Photos from the image-classification dataset "Real-Time-Road-Condition-Detection-Using-Dashcam-Video" in the GitHub repository CabuleaVictorAndrei/Real-Time-Road-Condition-Detection-Using-Dashcam-Video. Its 3 classes are: clear, snowy, wet.

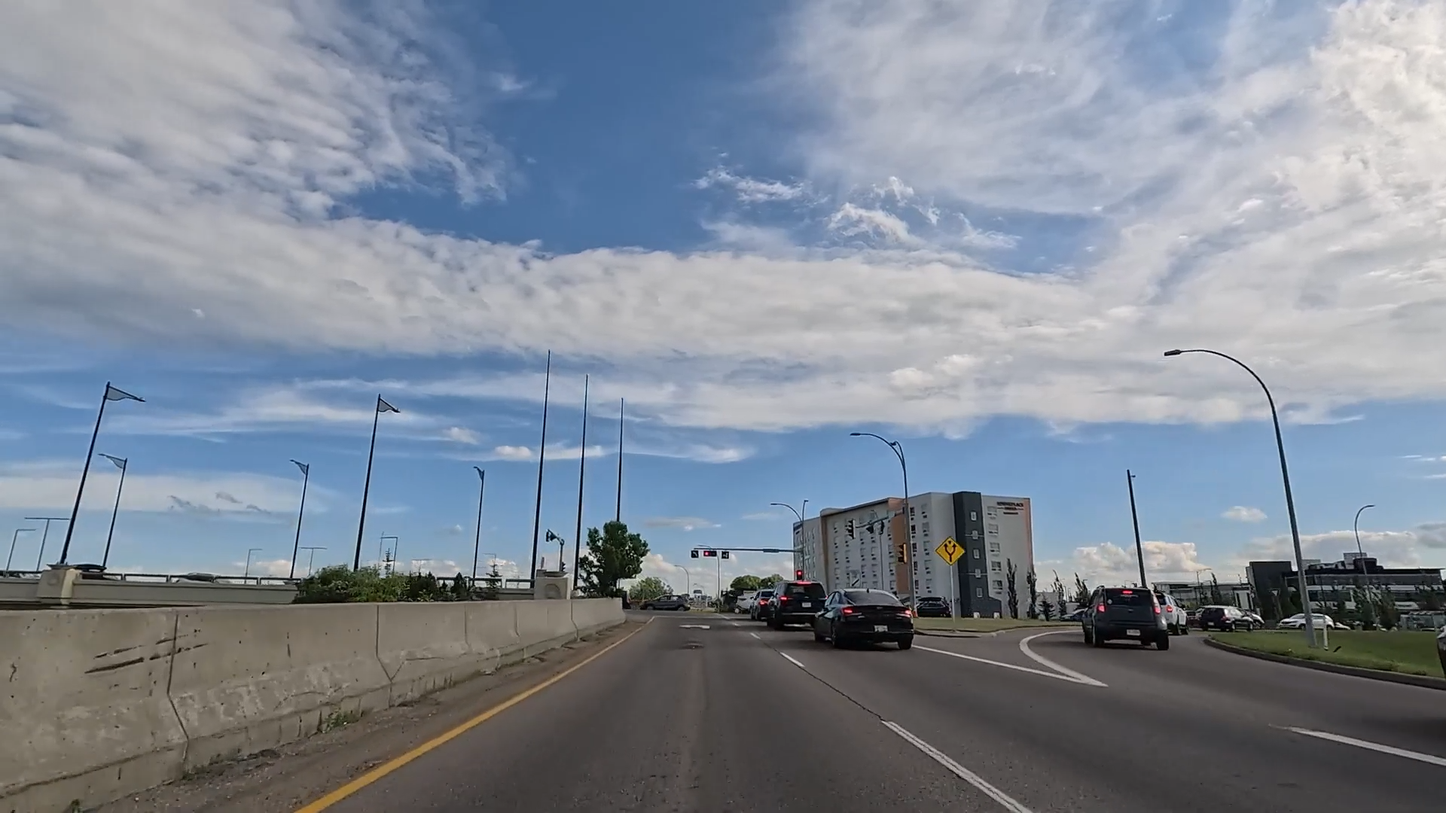
Label: clear

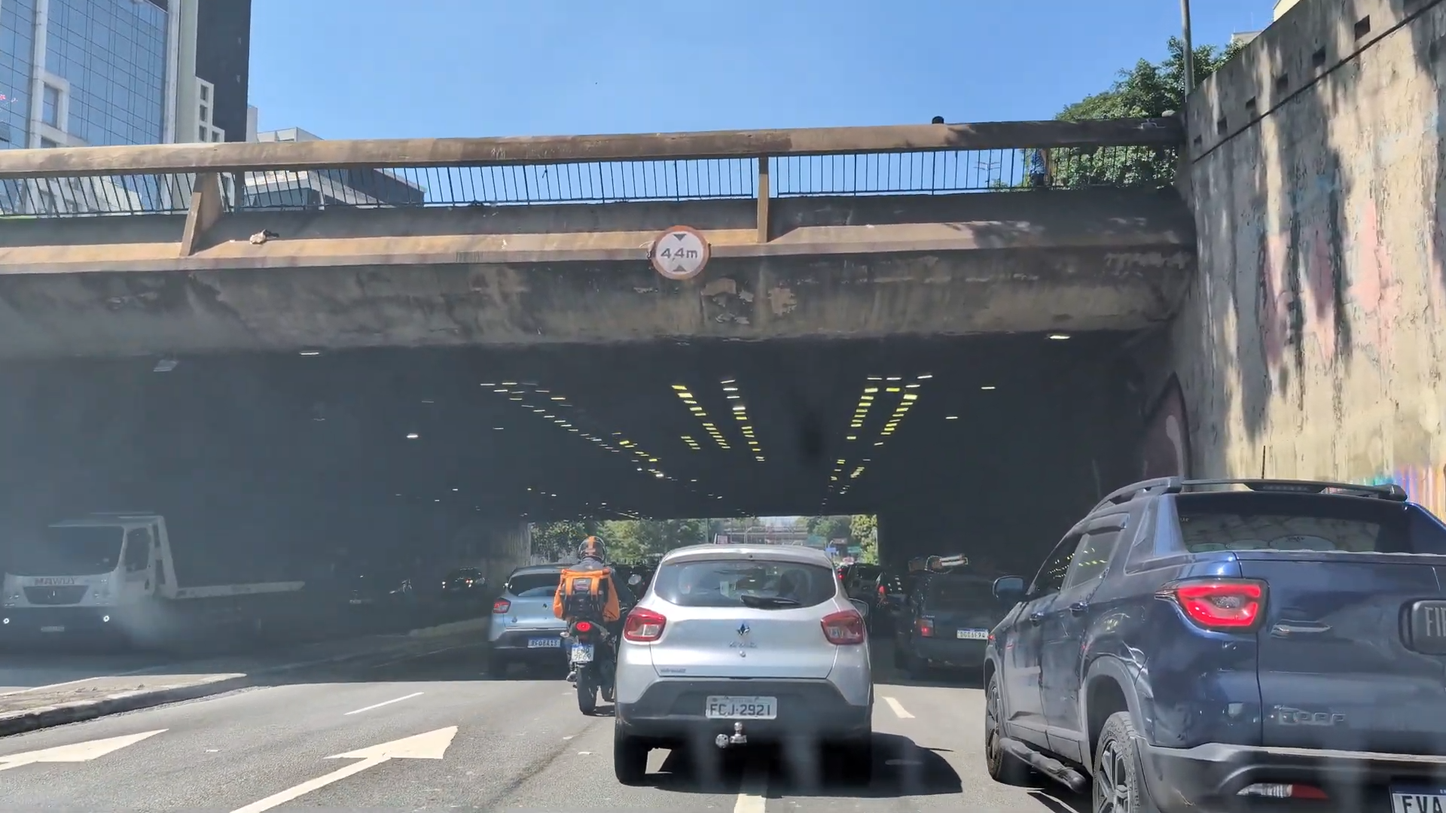
Label: clear

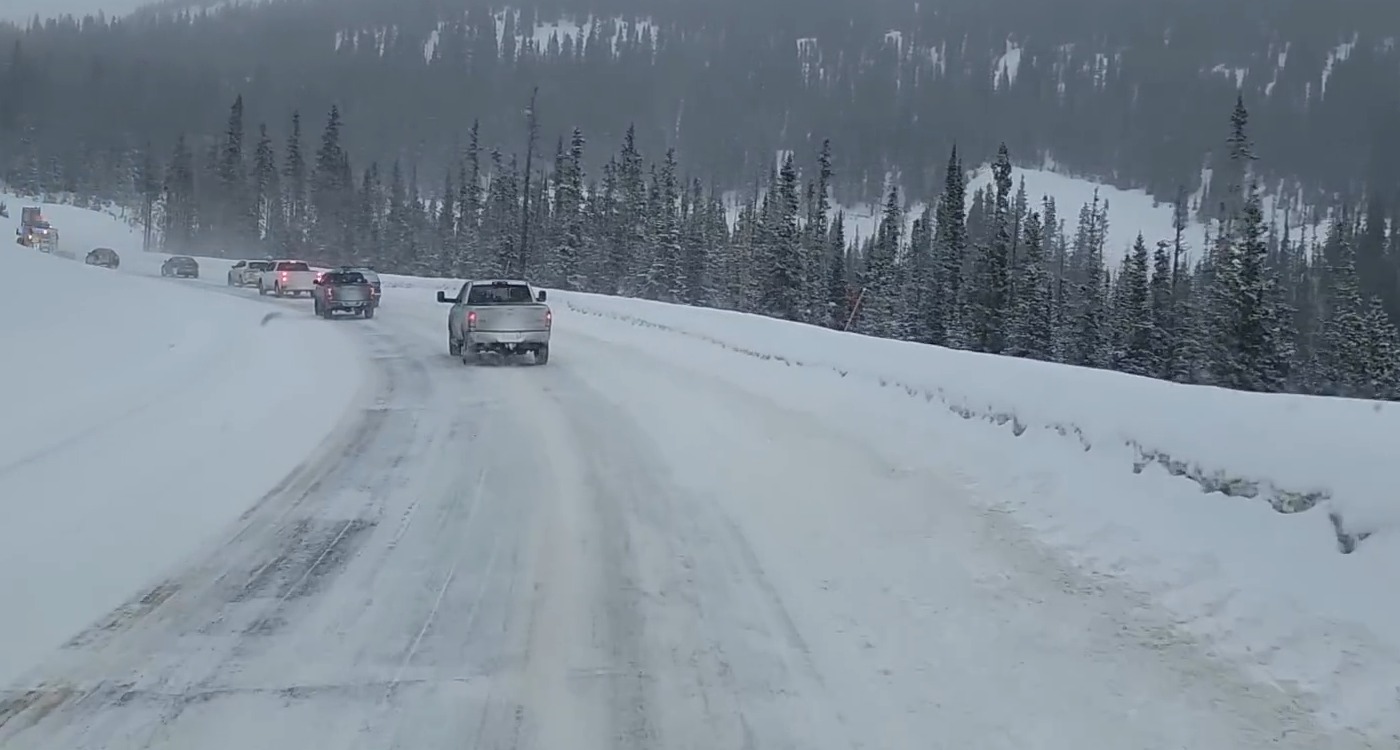
Label: snowy

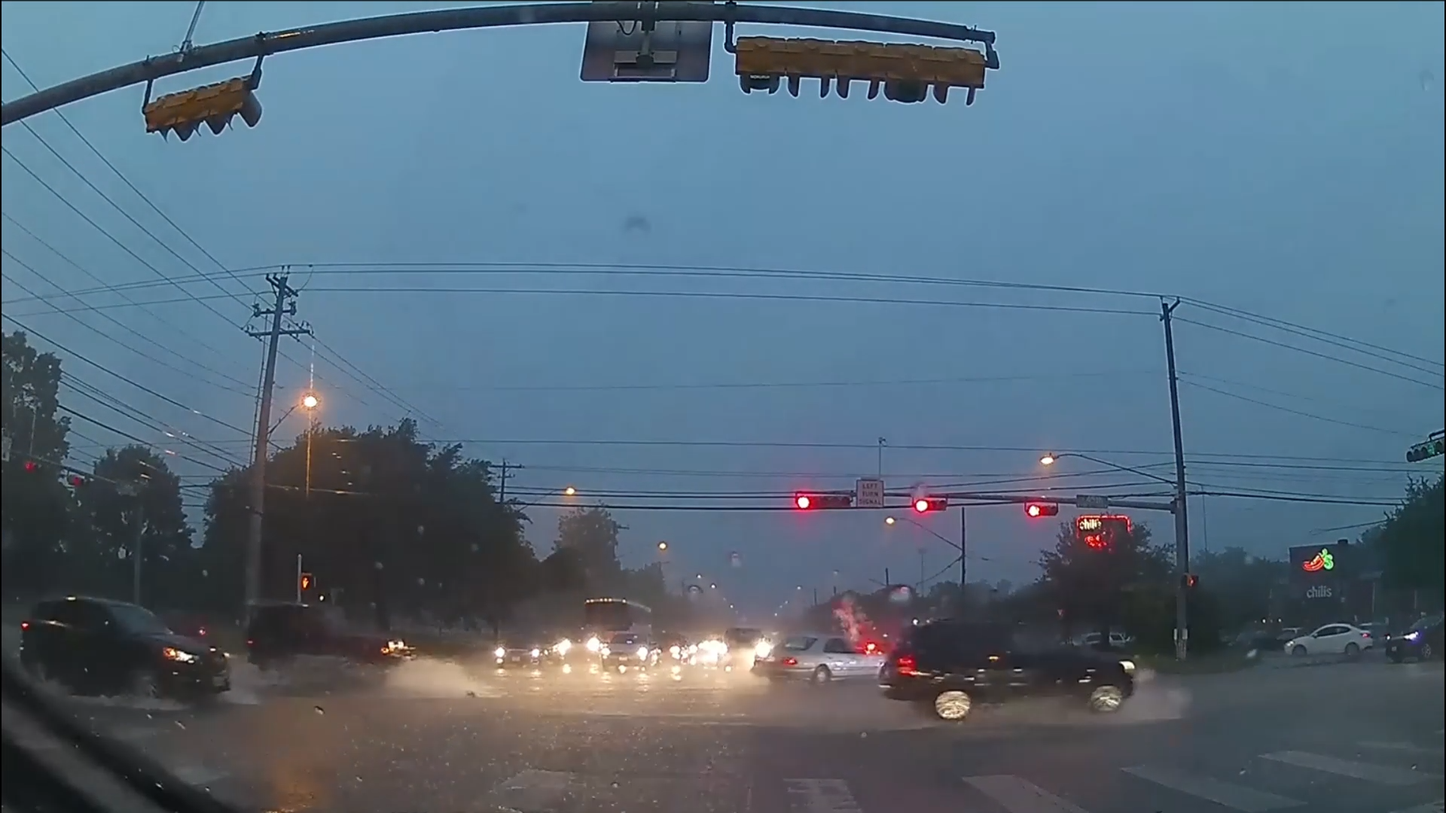
Label: wet

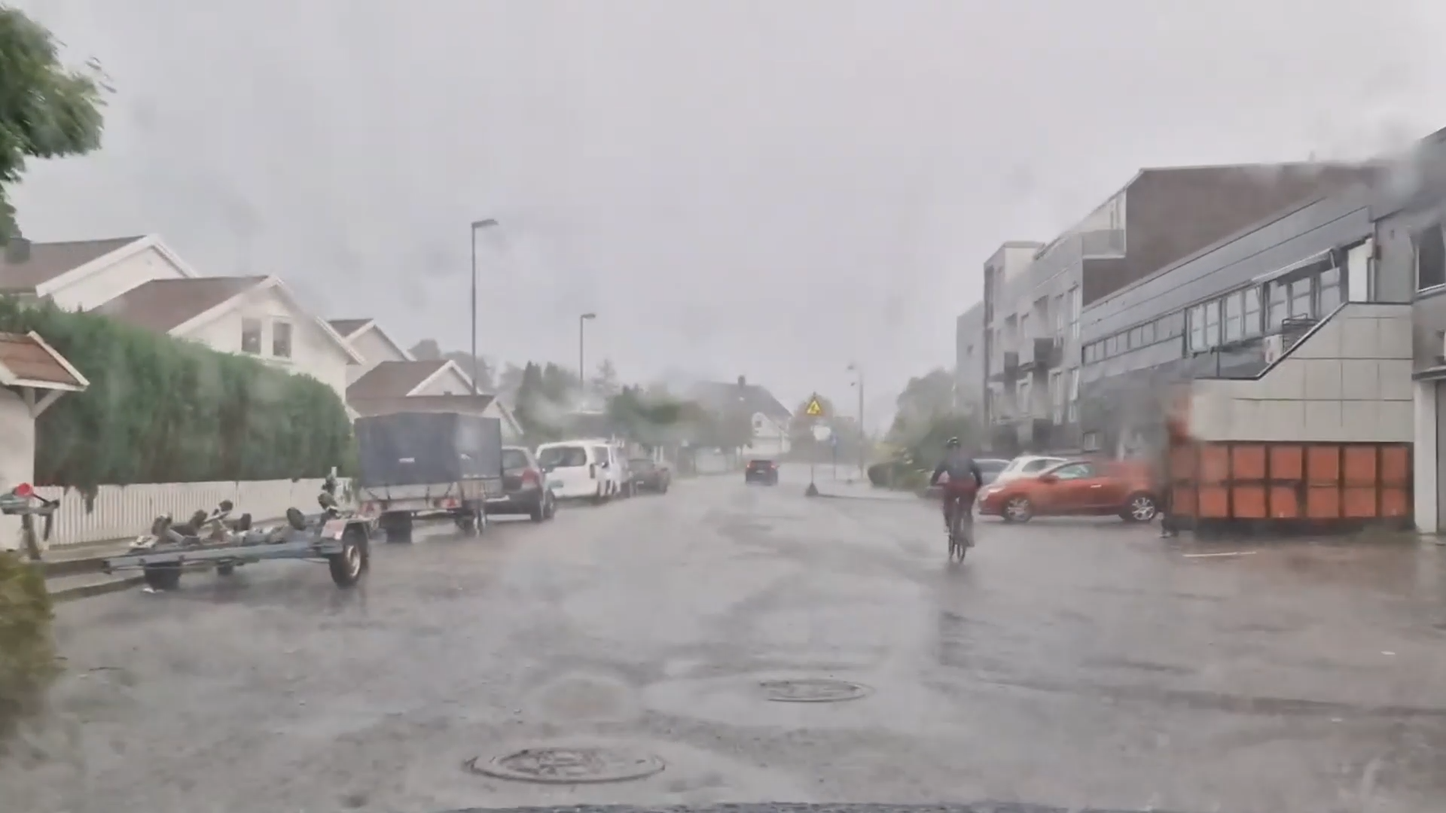
Label: wet

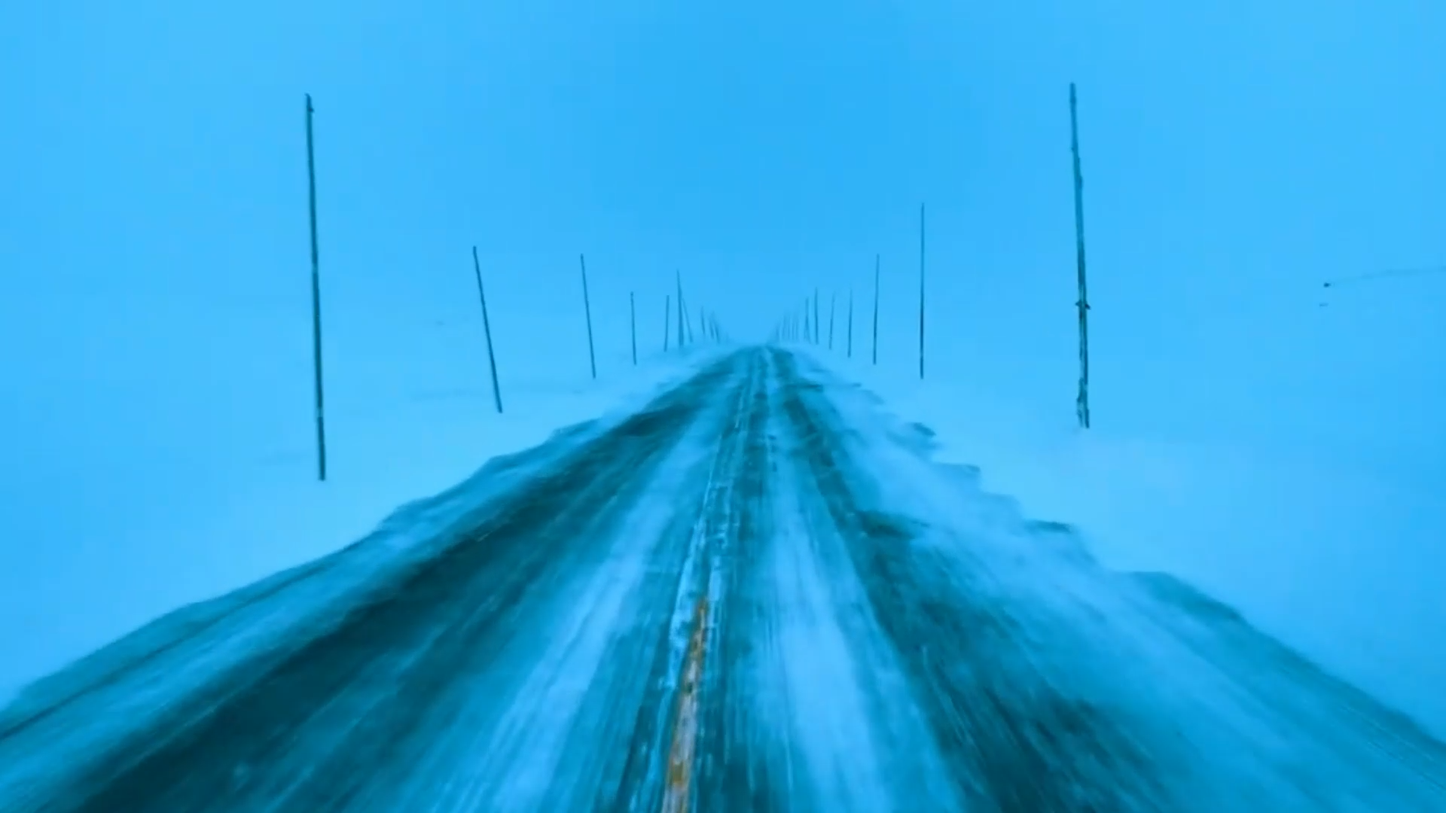
Label: snowy
